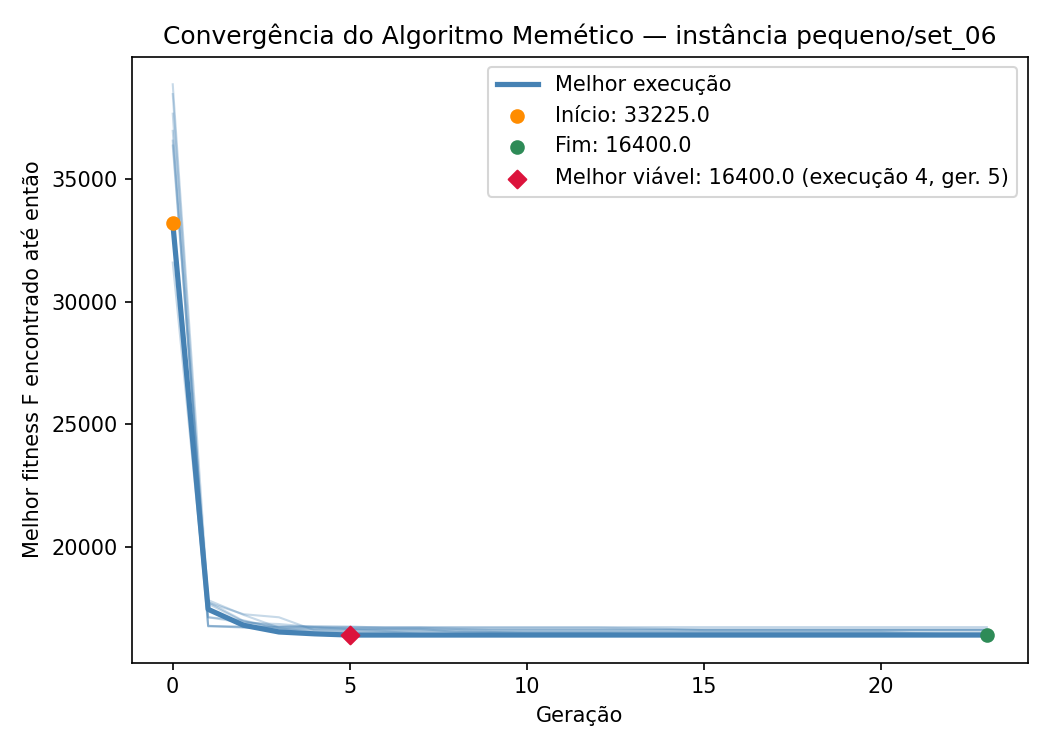

The data file committed next to this chart (first rows):
iteration, generation, best_fitness, best_capacity_violation
1, 0, 32875, 5
1, 1, 17675, 0
1, 2, 16950, 0
1, 3, 16750, 0
1, 4, 16750, 0
1, 5, 16725, 0
1, 6, 16725, 0
1, 7, 16725, 0
1, 8, 16725, 0
1, 9, 16725, 0
1, 10, 16725, 0
1, 11, 16725, 0
1, 12, 16725, 0
1, 13, 16725, 0
1, 14, 16725, 0
1, 15, 16725, 0
1, 16, 16725, 0
1, 17, 16725, 0
1, 18, 16725, 0
1, 19, 16725, 0
1, 20, 16725, 0
1, 21, 16725, 0
1, 22, 16725, 0
1, 23, 16725, 0
2, 0, 38875, 7
2, 1, 17825, 0
2, 2, 17225, 0
2, 3, 16700, 0
2, 4, 16700, 0
2, 5, 16700, 0
2, 6, 16700, 0
2, 7, 16700, 0
2, 8, 16700, 0
2, 9, 16700, 0
2, 10, 16700, 0
2, 11, 16700, 0
2, 12, 16700, 0
2, 13, 16675, 0
2, 14, 16650, 0
2, 15, 16600, 0
2, 16, 16600, 0
2, 17, 16600, 0
2, 18, 16600, 0
2, 19, 16600, 0
2, 20, 16600, 0
2, 21, 16600, 0
2, 22, 16600, 0
2, 23, 16600, 0
3, 0, 36375, 7
3, 1, 17725, 0
3, 2, 17250, 0
3, 3, 17125, 0
3, 4, 16600, 0
3, 5, 16550, 0
3, 6, 16550, 0
3, 7, 16450, 0
3, 8, 16450, 0
3, 9, 16450, 0
3, 10, 16450, 0
3, 11, 16450, 0
... 180 more rows
